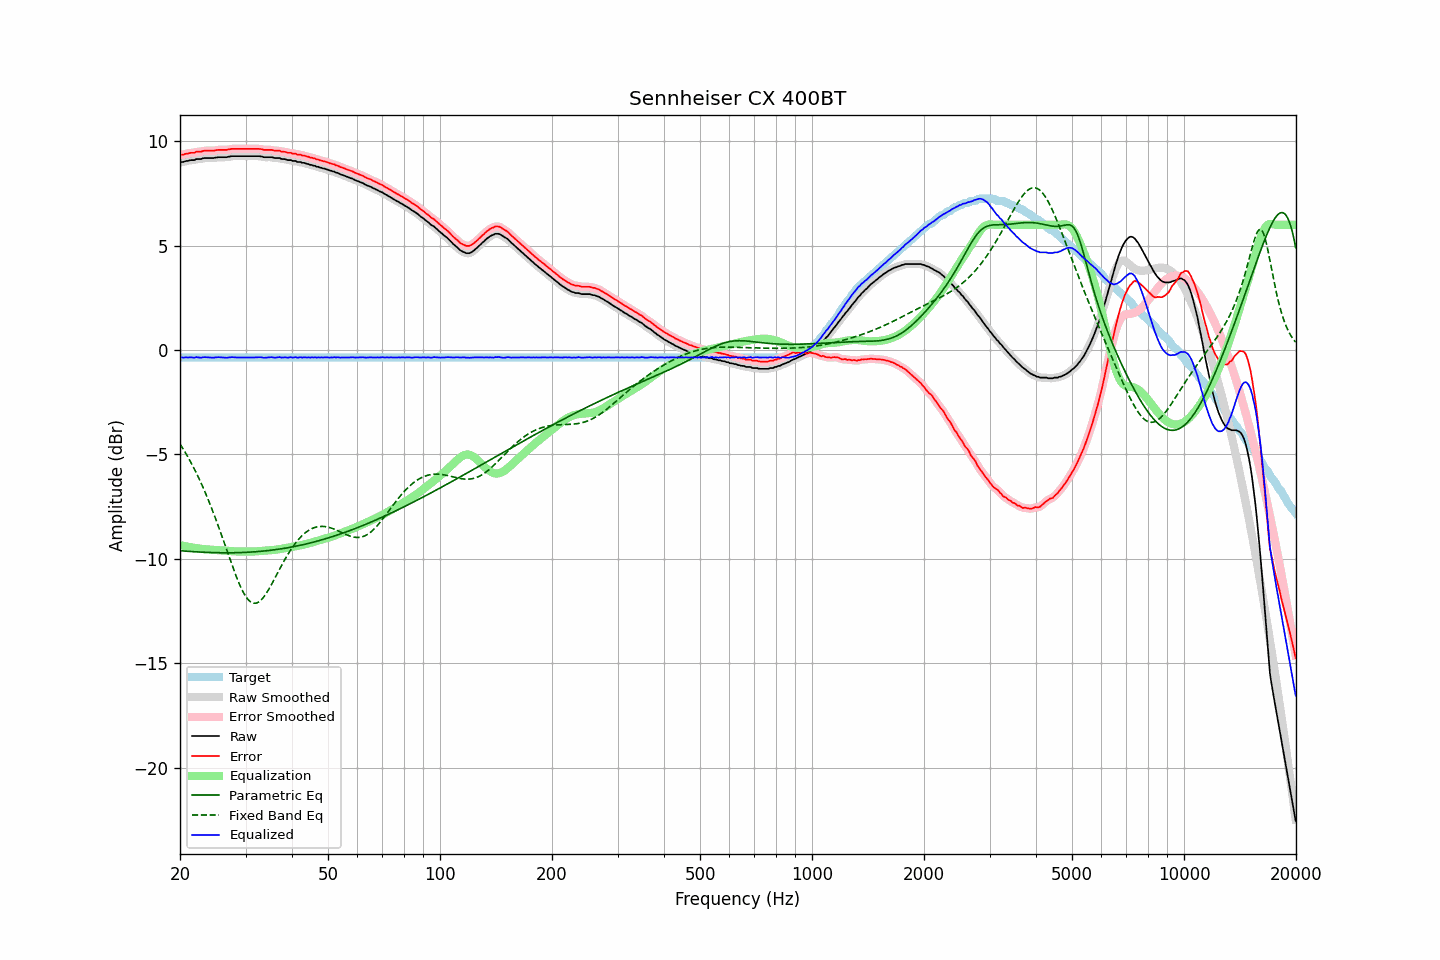

The data file committed next to this chart (first rows):
frequency, raw, error, smoothed, error_smoothed, equalization, parametric_eq, fixed_band_eq, equalized_raw, equalized_smoothed, target
20.00, 8.99, 9.34, 8.99, 9.34, -9.34, -9.61, -4.50, -0.35, -0.35, -0.35
20.20, 9.01, 9.36, 9.01, 9.36, -9.36, -9.62, -4.62, -0.35, -0.35, -0.35
20.40, 9.01, 9.36, 9.02, 9.37, -9.37, -9.62, -4.74, -0.36, -0.35, -0.35
20.61, 9.04, 9.39, 9.04, 9.39, -9.39, -9.63, -4.87, -0.35, -0.35, -0.35
20.81, 9.06, 9.41, 9.05, 9.40, -9.40, -9.63, -5.00, -0.34, -0.35, -0.35
21.02, 9.06, 9.41, 9.07, 9.42, -9.42, -9.64, -5.13, -0.36, -0.34, -0.35
21.23, 9.09, 9.44, 9.09, 9.44, -9.43, -9.64, -5.27, -0.34, -0.35, -0.35
21.44, 9.10, 9.45, 9.09, 9.44, -9.45, -9.65, -5.41, -0.34, -0.35, -0.35
21.66, 9.10, 9.45, 9.11, 9.46, -9.46, -9.65, -5.56, -0.36, -0.35, -0.35
21.87, 9.10, 9.45, 9.12, 9.47, -9.47, -9.66, -5.71, -0.37, -0.35, -0.35
22.09, 9.15, 9.50, 9.14, 9.49, -9.48, -9.66, -5.86, -0.33, -0.35, -0.35
22.31, 9.15, 9.50, 9.15, 9.50, -9.50, -9.67, -6.02, -0.34, -0.35, -0.35
22.54, 9.15, 9.50, 9.16, 9.51, -9.51, -9.67, -6.18, -0.36, -0.35, -0.35
22.76, 9.15, 9.50, 9.16, 9.51, -9.52, -9.68, -6.35, -0.37, -0.36, -0.35
22.99, 9.18, 9.53, 9.18, 9.53, -9.53, -9.68, -6.52, -0.35, -0.35, -0.35
23.22, 9.20, 9.55, 9.19, 9.54, -9.54, -9.68, -6.70, -0.34, -0.34, -0.35
23.45, 9.20, 9.55, 9.20, 9.55, -9.54, -9.69, -6.88, -0.34, -0.34, -0.35
23.69, 9.20, 9.55, 9.20, 9.55, -9.55, -9.69, -7.06, -0.35, -0.34, -0.35
23.92, 9.20, 9.55, 9.20, 9.55, -9.55, -9.69, -7.25, -0.35, -0.35, -0.35
24.16, 9.20, 9.55, 9.20, 9.55, -9.56, -9.70, -7.44, -0.36, -0.36, -0.35
24.40, 9.20, 9.55, 9.20, 9.55, -9.56, -9.70, -7.64, -0.36, -0.36, -0.35
24.65, 9.20, 9.55, 9.21, 9.56, -9.57, -9.70, -7.84, -0.36, -0.36, -0.35
24.89, 9.22, 9.57, 9.22, 9.57, -9.57, -9.70, -8.05, -0.35, -0.35, -0.35
25.14, 9.23, 9.58, 9.23, 9.58, -9.58, -9.70, -8.25, -0.34, -0.34, -0.35
25.39, 9.24, 9.59, 9.24, 9.59, -9.58, -9.71, -8.47, -0.34, -0.34, -0.35
25.65, 9.24, 9.59, 9.24, 9.59, -9.58, -9.71, -8.68, -0.34, -0.34, -0.35
25.91, 9.24, 9.59, 9.24, 9.59, -9.59, -9.71, -8.90, -0.35, -0.35, -0.35
26.16, 9.24, 9.59, 9.24, 9.59, -9.60, -9.71, -9.12, -0.35, -0.36, -0.35
26.43, 9.24, 9.59, 9.24, 9.59, -9.60, -9.71, -9.34, -0.36, -0.36, -0.35
26.69, 9.24, 9.59, 9.25, 9.60, -9.61, -9.71, -9.56, -0.37, -0.36, -0.35
26.96, 9.26, 9.61, 9.26, 9.61, -9.61, -9.71, -9.78, -0.35, -0.35, -0.35
27.23, 9.27, 9.62, 9.27, 9.62, -9.62, -9.71, -10.00, -0.35, -0.35, -0.35
27.50, 9.29, 9.64, 9.29, 9.64, -9.63, -9.71, -10.22, -0.34, -0.34, -0.35
27.77, 9.29, 9.64, 9.29, 9.64, -9.63, -9.71, -10.43, -0.34, -0.34, -0.35
28.05, 9.29, 9.64, 9.29, 9.64, -9.64, -9.71, -10.64, -0.35, -0.35, -0.35
28.33, 9.29, 9.64, 9.29, 9.64, -9.64, -9.70, -10.84, -0.35, -0.35, -0.35
28.62, 9.29, 9.64, 9.29, 9.64, -9.65, -9.70, -11.04, -0.35, -0.35, -0.35
28.90, 9.29, 9.64, 9.29, 9.64, -9.64, -9.70, -11.22, -0.35, -0.35, -0.35
29.19, 9.29, 9.64, 9.29, 9.64, -9.64, -9.70, -11.39, -0.35, -0.35, -0.35
29.48, 9.29, 9.64, 9.29, 9.64, -9.64, -9.69, -11.55, -0.35, -0.35, -0.35
29.78, 9.29, 9.64, 9.29, 9.64, -9.64, -9.69, -11.69, -0.35, -0.35, -0.35
30.08, 9.29, 9.64, 9.29, 9.64, -9.64, -9.69, -11.81, -0.35, -0.35, -0.35
30.38, 9.29, 9.64, 9.29, 9.64, -9.64, -9.68, -11.92, -0.35, -0.35, -0.35
30.68, 9.29, 9.64, 9.29, 9.64, -9.64, -9.68, -12.00, -0.35, -0.35, -0.35
30.99, 9.29, 9.64, 9.29, 9.64, -9.64, -9.67, -12.06, -0.35, -0.35, -0.35
31.30, 9.29, 9.64, 9.29, 9.64, -9.65, -9.67, -12.11, -0.35, -0.35, -0.35
31.61, 9.29, 9.64, 9.29, 9.64, -9.64, -9.66, -12.13, -0.35, -0.35, -0.35
31.93, 9.29, 9.64, 9.29, 9.64, -9.64, -9.66, -12.13, -0.35, -0.35, -0.35
32.24, 9.29, 9.64, 9.29, 9.64, -9.64, -9.65, -12.10, -0.34, -0.34, -0.35
32.57, 9.29, 9.64, 9.29, 9.64, -9.63, -9.65, -12.06, -0.34, -0.34, -0.35
32.89, 9.28, 9.63, 9.28, 9.63, -9.62, -9.64, -12.00, -0.34, -0.34, -0.35
33.22, 9.27, 9.62, 9.27, 9.62, -9.62, -9.63, -11.93, -0.35, -0.35, -0.35
33.55, 9.24, 9.59, 9.25, 9.60, -9.61, -9.63, -11.83, -0.37, -0.36, -0.35
33.89, 9.24, 9.59, 9.24, 9.59, -9.60, -9.62, -11.73, -0.36, -0.36, -0.35
34.23, 9.24, 9.59, 9.24, 9.59, -9.60, -9.61, -11.61, -0.35, -0.36, -0.35
34.57, 9.24, 9.59, 9.24, 9.59, -9.59, -9.60, -11.49, -0.35, -0.35, -0.35
34.92, 9.24, 9.59, 9.24, 9.59, -9.58, -9.59, -11.35, -0.34, -0.34, -0.35
35.27, 9.24, 9.59, 9.23, 9.58, -9.58, -9.58, -11.22, -0.34, -0.34, -0.35
35.62, 9.22, 9.57, 9.22, 9.57, -9.57, -9.57, -11.07, -0.35, -0.35, -0.35
35.97, 9.20, 9.55, 9.21, 9.56, -9.57, -9.56, -10.93, -0.36, -0.36, -0.35
... 635 more rows
